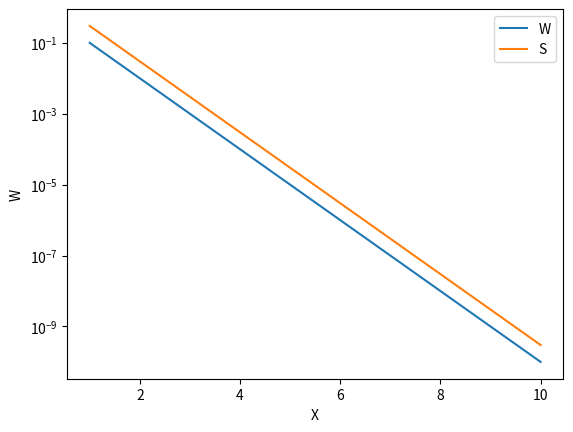

Recreate this plot in Python.
import numpy as np
import matplotlib.pyplot as plt

x = np.linspace(0, 1, 100)
y = np.arange(1, 0.01)

print("the first three values of x are ", x[0], x[1], x[2])

w = 10 ** (-np.linspace(1,10,10))
x = np.linspace(1,10,10)

s = 3*w

plt.semilogy(x, w, label="W")
plt.semilogy(x,s, label="S")
plt.xlabel("X")
plt.ylabel("W")
plt.legend()
plt.show()
